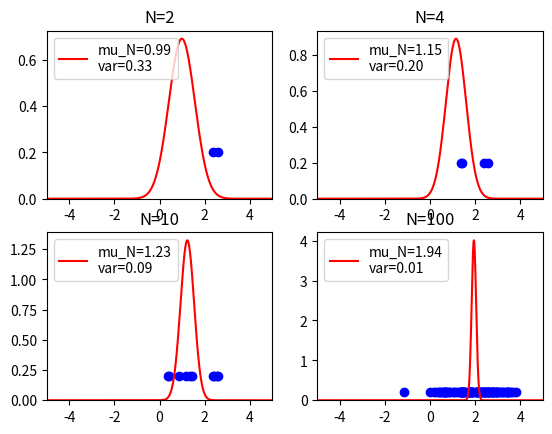
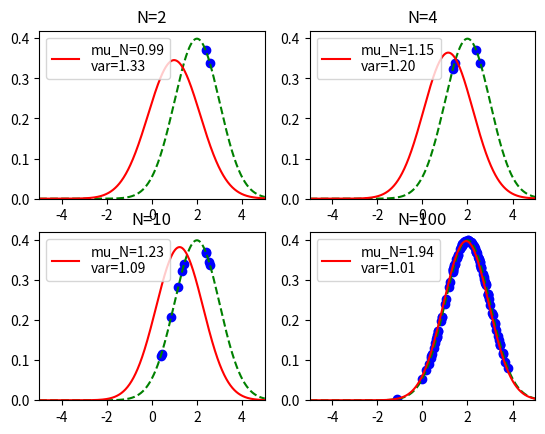

The script that saved these images, in order:
# -*- coding: utf-8 -*-
#
# ベイズ推定による正規分布の推定
#
# 2015/06/13 ver1.0
#

import numpy as np
import matplotlib.pyplot as plt
import pandas as pd
from pandas import Series, DataFrame
from numpy.random import normal
from scipy.stats import norm

# Main
if __name__ == '__main__':

    # 真の分布
    mu_true = 2.0
    beta_true = 1.0

    # 事前分布
    mu_0 = -2.0
    beta_0 = 1.0

    fig1 = plt.figure()
    fig2 = plt.figure()
    ds = normal(loc=mu_true, scale=1.0/beta_true, size=100)

    for c, n in enumerate([2,4,10,100]): # トレーニングセットのデータ数
        trainset = ds[0:n]
        mu_ML = np.mean(trainset)
        mu_N = (beta_true*mu_ML + beta_0*mu_0/n)/(beta_true+beta_0/n)
        beta_N = beta_0 + n*beta_true

    # 平均μの推定結果を表示
        subplot = fig1.add_subplot(2,2,c+1)
        subplot.set_title("N=%d" % n)
        linex = np.arange(-10,10.1,0.01)

        # 平均μの確率分布
        sigma = 1.0/beta_N
        mu_est = norm(loc=mu_N, scale=np.sqrt(sigma))
        label = "mu_N=%.2f\nvar=%.2f" % (mu_N, sigma)
        subplot.plot(linex, mu_est.pdf(linex), color='red', label=label)
        subplot.legend(loc=2)

        # トレーニングセットを表示
        subplot.scatter(trainset, [0.2]*n, marker='o', color='blue')
        subplot.set_xlim(-5,5)
        subplot.set_ylim(0)

    # 次に得られるデータの推定分布を表示
        subplot = fig2.add_subplot(2,2,c+1)
        subplot.set_title("N=%d" % n)
        linex = np.arange(-10,10.1,0.01)

        # 真の分布を表示
        orig = norm(loc=mu_true, scale=np.sqrt(1.0/beta_true))
        subplot.plot(linex, orig.pdf(linex), color='green', linestyle='--')

        # 推定分布を表示
        sigma = 1.0/beta_true+1.0/beta_N
        mu_est = norm(loc=mu_N, scale=np.sqrt(sigma))
        label = "mu_N=%.2f\nvar=%.2f" % (mu_N, sigma)
        subplot.plot(linex, mu_est.pdf(linex), color='red', label=label)
        subplot.legend(loc=2)

        # トレーニングセットを表示
        subplot.scatter(trainset, orig.pdf(trainset), marker='o', color='blue')
        subplot.set_xlim(-5,5)
        subplot.set_ylim(0)

    fig1.show()
    fig2.show()

